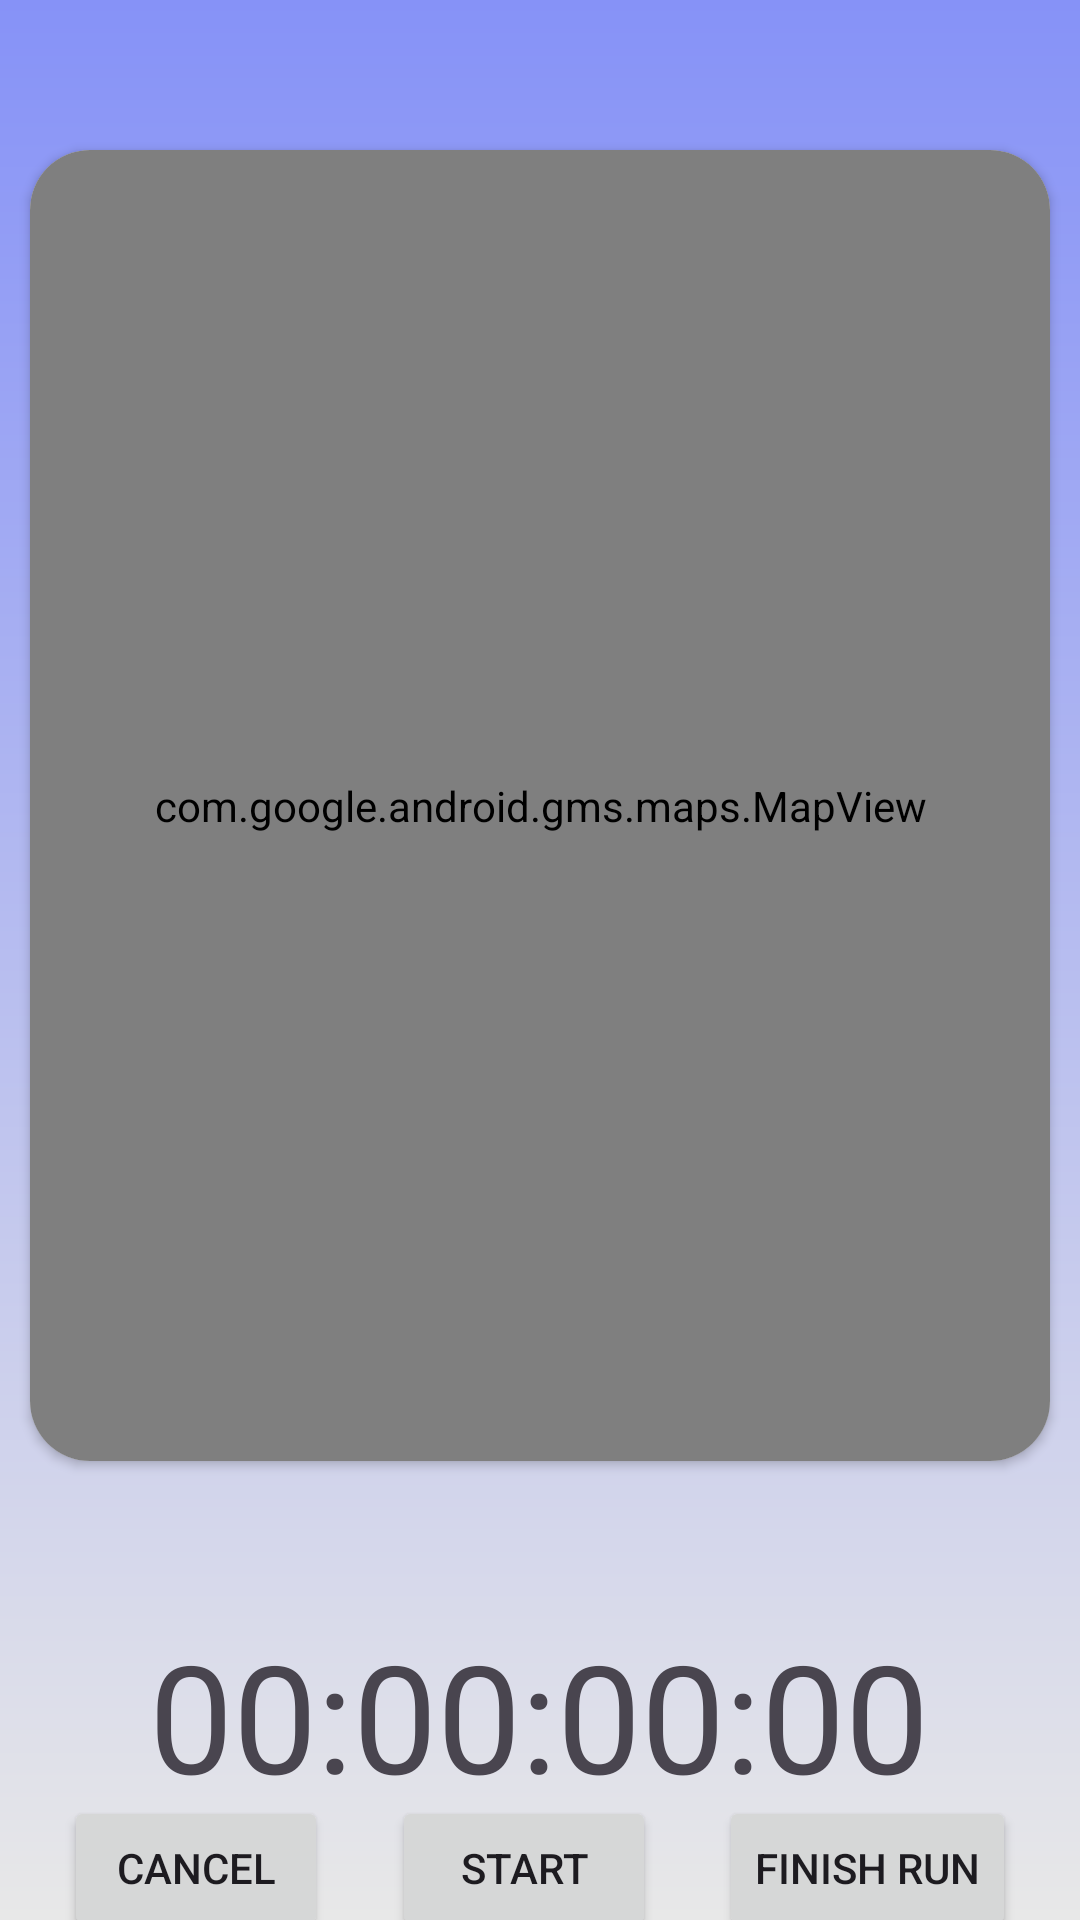

Layout XML and referenced resources for this Android screen:
<!-- AndroidManifest.xml: application theme Theme.FitMapTracker -->
<!-- res/layout/fragment_tracking.xml -->
<?xml version="1.0" encoding="utf-8"?>
<androidx.constraintlayout.widget.ConstraintLayout xmlns:android="http://schemas.android.com/apk/res/android"
    xmlns:app="http://schemas.android.com/apk/res-auto"
    xmlns:tools="http://schemas.android.com/tools"
    android:layout_width="match_parent"
    android:layout_height="match_parent"
    android:layout_weight="0.5"
    android:background="@drawable/background">

    <androidx.cardview.widget.CardView
        android:id="@+id/cardView"
        android:layout_width="match_parent"
        android:layout_height="437dp"

        android:layout_marginTop="50dp"
        android:layout_marginLeft="10dp"
        android:layout_marginRight="10dp"
        app:cardCornerRadius="20dp"
        app:layout_constraintEnd_toEndOf="parent"
        app:layout_constraintStart_toStartOf="parent"
        app:layout_constraintTop_toTopOf="parent">

        <com.google.android.gms.maps.MapView
            android:id="@+id/mapView"
            android:layout_width="match_parent"
            android:layout_height="match_parent" />

    </androidx.cardview.widget.CardView>

    <TextView
        android:id="@+id/tv_timer"
        android:layout_width="wrap_content"
        android:layout_height="wrap_content"
        android:layout_marginTop="44dp"
        android:text="00:00:00:00"
        android:textSize="50sp"
        app:layout_constraintBottom_toBottomOf="parent"
        app:layout_constraintEnd_toEndOf="parent"
        app:layout_constraintHorizontal_bias="0.496"
        app:layout_constraintStart_toStartOf="parent"
        app:layout_constraintTop_toBottomOf="@+id/cardView"
        app:layout_constraintVertical_bias="0.172" />

    <Button
        android:id="@+id/btn_cancel"
        android:layout_width="wrap_content"
        android:layout_height="wrap_content"
        android:text="Cancel"
        app:layout_constraintBottom_toBottomOf="parent"
        app:layout_constraintEnd_toStartOf="@+id/btntogglerun"
        app:layout_constraintHorizontal_bias="0.5"
        app:layout_constraintStart_toStartOf="parent"
        app:layout_constraintTop_toBottomOf="@+id/tv_timer" />

    <Button
        android:id="@+id/btntogglerun"
        android:layout_width="wrap_content"
        android:layout_height="wrap_content"
        android:text="START"
        app:layout_constraintBottom_toBottomOf="parent"
        app:layout_constraintEnd_toStartOf="@+id/btn_finish_run"
        app:layout_constraintHorizontal_bias="0.5"
        app:layout_constraintStart_toEndOf="@+id/btn_cancel"
        app:layout_constraintTop_toBottomOf="@+id/tv_timer" />

    <Button
        android:id="@+id/btn_finish_run"
        android:layout_width="wrap_content"
        android:layout_height="wrap_content"
        android:text="Finish Run"
        app:layout_constraintBottom_toBottomOf="parent"
        app:layout_constraintEnd_toEndOf="parent"
        app:layout_constraintHorizontal_bias="0.5"
        app:layout_constraintStart_toEndOf="@+id/btntogglerun"
        app:layout_constraintTop_toBottomOf="@+id/tv_timer" />


</androidx.constraintlayout.widget.ConstraintLayout>
<!-- resources referenced by this layout -->
<resources>
  <!-- drawable background (drawable) -->
  <shape xmlns:android="http://schemas.android.com/apk/res/android"
      android:shape="rectangle">
      <gradient
          android:startColor="#8692f7"
          android:centerColor="#8692f7"
          android:centerX="50%"
          android:centerY="0%"
          android:endColor="@color/grey"
          android:angle="270"/>
  </shape>
  <style name="Theme.FitMapTracker" parent="Base.Theme.FitMapTracker" />
  <color name="grey">#E8E8E8</color>
  <style name="Base.Theme.FitMapTracker" parent="Theme.Material3.DayNight.NoActionBar">
          
          
      </style>
</resources>
